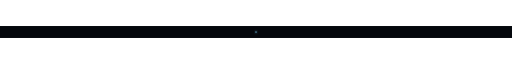
t = 0.00 s
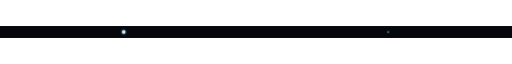
t = 0.80 s
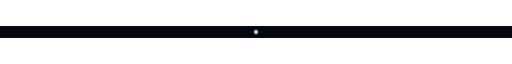
t = 1.60 s
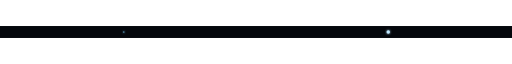
t = 2.40 s

The animated SVG that drew these frames (rendered in a browser with its animation timeline set to each time). Animation: 2 SMIL elements (animate=2); one cycle of 3.20 s, repeats indefinitely.

<svg xmlns="http://www.w3.org/2000/svg" width="1200" height="28" viewBox="0 0 1200 28">
  <defs>
    <filter id="glow" x="-40%" y="-200%" width="180%" height="500%">
      <feGaussianBlur stdDeviation="3" result="b"/>
      <feMerge><feMergeNode in="b"/><feMergeNode in="SourceGraphic"/></feMerge>
    </filter>
    <linearGradient id="fade" x1="0" y1="0" x2="1" y2="0">
      <stop offset="0" stop-color="#2E7FC2" stop-opacity="0"/>
      <stop offset="0.5" stop-color="#7FD4FF"/>
      <stop offset="1" stop-color="#2E7FC2" stop-opacity="0"/>
    </linearGradient>
  </defs>
  <rect width="1200" height="28" fill="#04070C"/>
  <line x1="0" y1="14" x2="1200" y2="14" stroke="url(#fade)" stroke-width="2"/>
  <circle r="4" cy="14" cx="-20" fill="#BFE8FF" filter="url(#glow)">
    <animate attributeName="cx" values="-20;1220" dur="3.2s" repeatCount="indefinite"/>
  </circle>
  <circle r="2" cy="14" cx="-20" fill="#7FD4FF" opacity="0.6" filter="url(#glow)">
    <animate attributeName="cx" values="-20;1220" dur="3.2s" begin="-1.6s" repeatCount="indefinite"/>
  </circle>
</svg>
